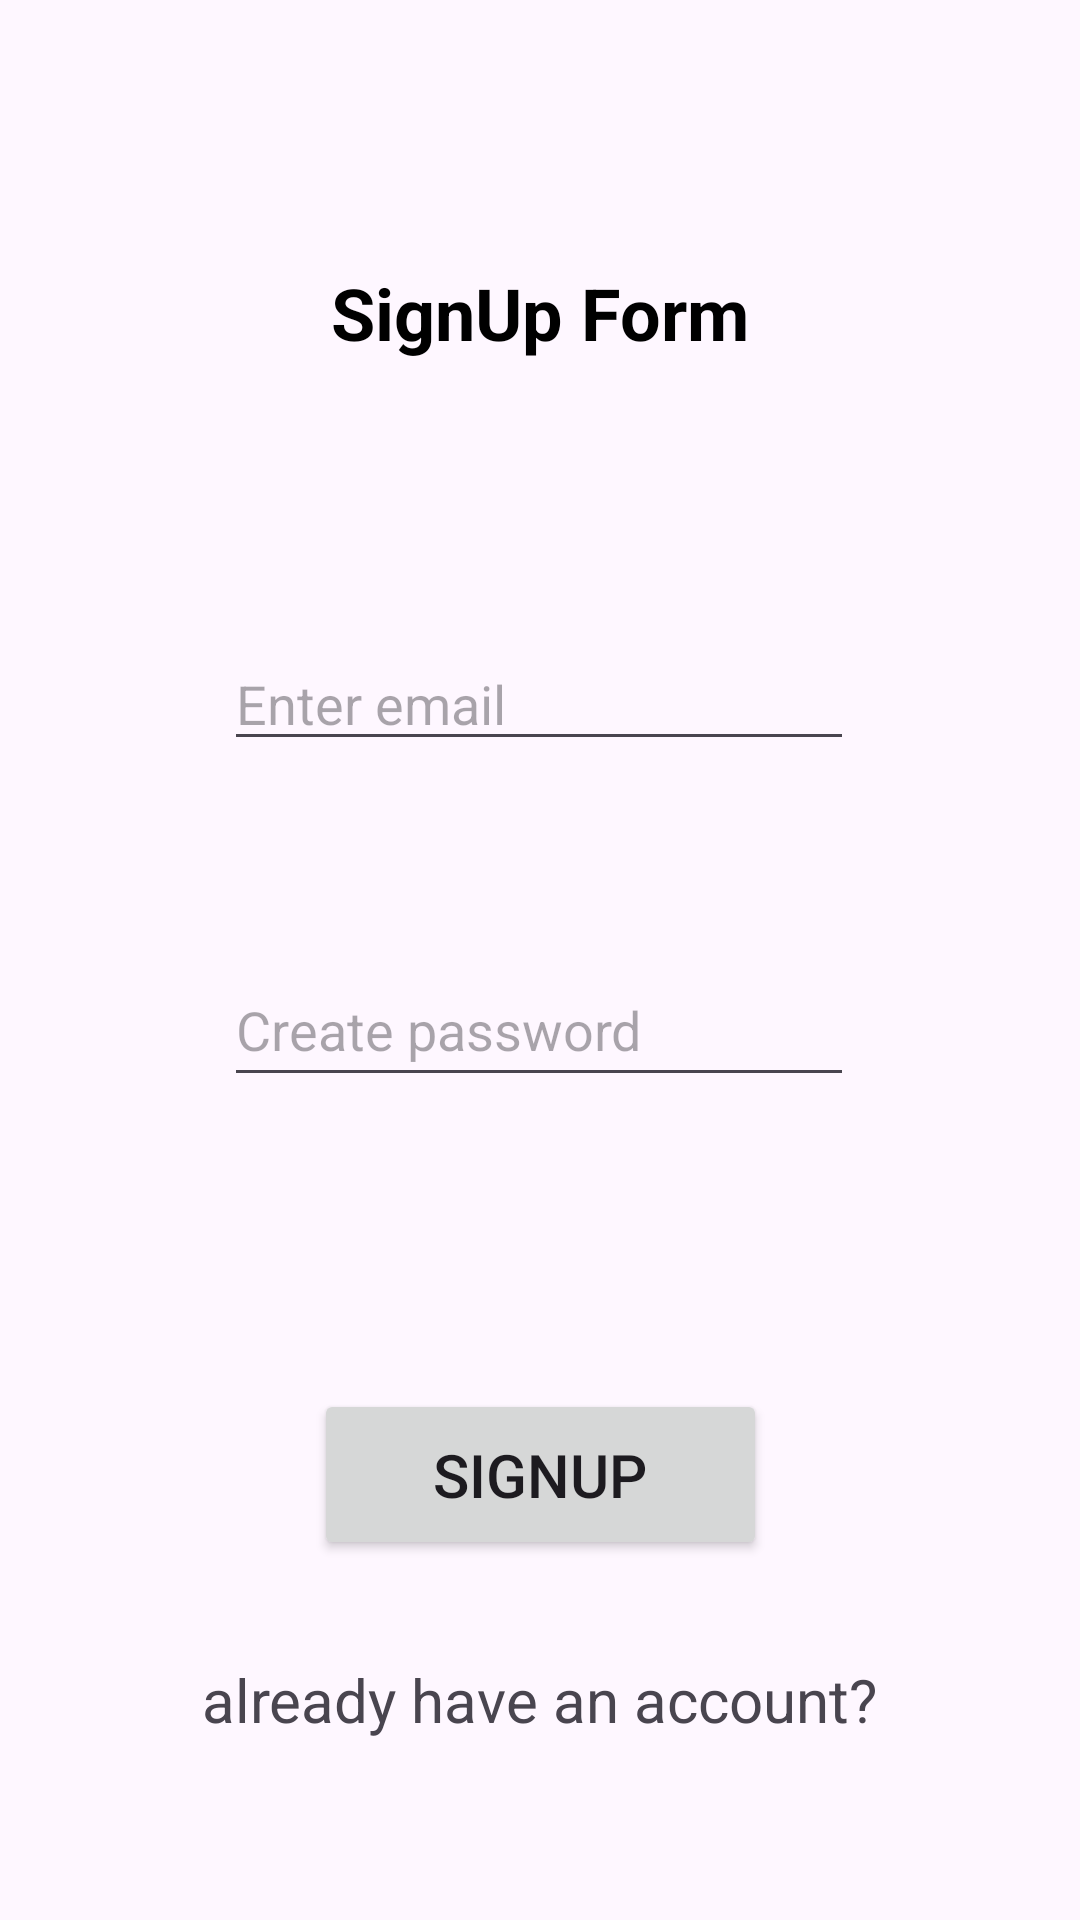

Produce the Android XML layout that renders to this screen, including the resource entries it uses.
<!-- AndroidManifest.xml: application theme Theme.Remote_confige_Firebase -->
<!-- res/layout/activity_sign_up.xml -->
<?xml version="1.0" encoding="utf-8"?>
<androidx.constraintlayout.widget.ConstraintLayout xmlns:android="http://schemas.android.com/apk/res/android"
    xmlns:app="http://schemas.android.com/apk/res-auto"
    xmlns:tools="http://schemas.android.com/tools"
    android:layout_width="match_parent"
    android:layout_height="match_parent"
    tools:context=".signUpActivity">

    <TextView
        android:id="@+id/textView4"
        android:layout_width="wrap_content"
        android:layout_height="wrap_content"
        android:layout_marginTop="88dp"
        android:text="SignUp Form"
        android:textColor="#000000"
        android:textSize="24sp"
        android:textStyle="bold"
        app:layout_constraintEnd_toEndOf="parent"
        app:layout_constraintStart_toStartOf="parent"
        app:layout_constraintTop_toTopOf="parent" />

    <EditText
        android:id="@+id/cemailBTN"
        android:layout_width="wrap_content"
        android:layout_height="wrap_content"
        android:layout_marginTop="92dp"
        android:ems="10"
        android:hint="Enter email"
        android:inputType="text"
        app:layout_constraintEnd_toEndOf="parent"
        app:layout_constraintHorizontal_bias="0.497"
        app:layout_constraintStart_toStartOf="parent"
        app:layout_constraintTop_toBottomOf="@+id/textView4"
        tools:ignore="TouchTargetSizeCheck" />

    <EditText
        android:id="@+id/cpasswordET"
        android:layout_width="wrap_content"
        android:layout_height="wrap_content"
        android:layout_marginTop="64dp"
        android:ems="10"
        android:hint="Create password"
        android:inputType="text"
        android:minHeight="48dp"
        app:layout_constraintEnd_toEndOf="parent"
        app:layout_constraintHorizontal_bias="0.497"
        app:layout_constraintStart_toStartOf="parent"
        app:layout_constraintTop_toBottomOf="@+id/cemailBTN" />

    <Button
        android:id="@+id/signupBTN"
        android:layout_width="151dp"
        android:layout_height="57dp"
        android:layout_marginBottom="120dp"
        android:text="SignUp"
        android:textSize="20sp"
        app:layout_constraintBottom_toBottomOf="parent"
        app:layout_constraintEnd_toEndOf="parent"
        app:layout_constraintStart_toStartOf="parent"
        app:layout_constraintTop_toBottomOf="@+id/lpasswordET" />

    <TextView
        android:id="@+id/alreadyAccTV"
        android:layout_width="wrap_content"
        android:layout_height="wrap_content"
        android:layout_marginBottom="60dp"
        android:text="already have an account?"
        android:textSize="20sp"
        app:layout_constraintBottom_toBottomOf="parent"
        app:layout_constraintEnd_toEndOf="parent"
        app:layout_constraintHorizontal_bias="0.498"
        app:layout_constraintStart_toStartOf="parent" />
</androidx.constraintlayout.widget.ConstraintLayout>
<!-- resources referenced by this layout -->
<resources>
  <style name="Theme.Remote_confige_Firebase" parent="Base.Theme.Remote_confige_Firebase" />
  <style name="Base.Theme.Remote_confige_Firebase" parent="Theme.Material3.DayNight.NoActionBar">
          
          
      </style>
</resources>
